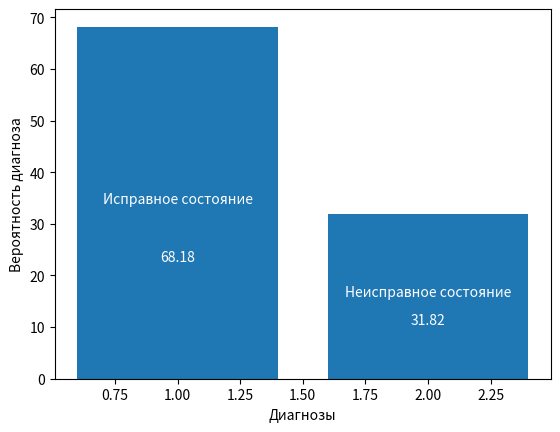

Write the Python code that produced this figure.
# Part 1

from math import *
import numpy as np
import matplotlib.pyplot as plt

class Analysis:

	_N = 1000
	_D = np.array([900, 100]) # исправный подшипник, неисправный подшипник

	_Ki = np.zeros(3, dtype='O') #input data

	_conditions = np.array(['good', 'bad']) # good bad types

	# K1 - вибрация
	# K11 - вибрация в диапазоне 0.25-0.5
	# K12 - вибрация в диапазоне 0.5-0.75
	# K13 - вибрация в диапазоне > 0.75

	_K1_states = np.array([
		[0.25, 0.5],
		[0.5, 0.75],
		[0.75, float('inf')]
	])

	_PrK1 = np.array([
		np.array([ # good
			0.7,
			0.2,
			0.1
		]),
		np.array([ # bad
			0.05,
			0.15,
			0.8
		])
	])


	# K2 - температура
	# K21 - температура в диапазоне 50-70 С
	# K22 - температура в диапазоне 70-90 С
	# K23 - температура в диапазоне > 90 С

	_K2_states = np.array([
		[50, 70],
		[70, 90],
		[90, float('inf')]
	])

	_PrK2 = np.array([
		np.array([ # good
			0.8,
			0.1,
			0.1
		]),
		np.array([ # bad
			0.07,
			0.08,
			0.85
		])
	])

	# K3 - загрязнение смазки
	# K31 - в пределах нормы
	# K32 – повышенное

	_K3_states = np.array(['normal', 'high'])

	_PrK3 = np.array([
		np.array([ # good
			0.9,
			0.1
		]),
		np.array([ # bad
			0.3,
			0.7
		])
	])

	_result = None

	def __init__(self, K1, K2, K3):
		self._Ki[0] = K1
		self._Ki[1] = K2
		self._Ki[2] = K3

	def getResults(self):
		return self._result

	def _getPrK(self, index, conditionId):
		if (index == 0):
			return self._getPrK1(self._Ki[index], conditionId)
		elif (index == 1):
			return self._getPrK2(self._Ki[index], conditionId)
		elif (index == 2):
			return self._getPrK3(self._Ki[index], conditionId)

	def _getPrK1(self, K1, conditionId):
		for i in range(np.size(self._K1_states)):
			if (K1 >= self._K1_states[i][0] and K1 < self._K1_states[i][1]):
				return self._PrK1[conditionId][i]

	def _getPrK2(self, K2, conditionId):
		for i in range(np.size(self._K2_states)):
			if (K2 >= self._K2_states[i][0] and K2 < self._K2_states[i][1]):
				return self._PrK2[conditionId][i]

	def _getPrK3(self, K3, conditionId):
		for i in range(np.size(self._K3_states)):
			if (K3 == self._K3_states[i]):
				return self._PrK3[conditionId][i]

	def calc(self):
		PrK_D = np.ones(np.size(self._conditions))
		for i in range(np.size(self._conditions)):
			for j in range(np.size(self._Ki)):
				PrK_D[i] *= self._getPrK(j, i)

		PrD = np.zeros(np.size(self._conditions))
		for i in range(np.size(PrD)):
			PrD[i] = self._D[i] / self._N

		denominator = 0
		for j in range(np.size(self._conditions)):
			denominator += PrD[j] * PrK_D[j]

		PrD_K = np.zeros(np.size(self._conditions))
		for i in range(np.size(PrD)):
			PrD_K[i] = PrD[i] * PrK_D[i] / denominator

		self._result = PrD_K
		return self._result

	def printInfo(self):
		print('--------')
		print('Дано: ')
		for i in range(np.size(self._K1_states)):
			if (self._Ki[0] >= self._K1_states[i][0] and self._Ki[0] < self._K1_states[i][1]):
				print(f' вибрации в диапазоне {self._K1_states[i][0]}-{self._K1_states[i][1]} (признак K1[{i}])')
				break
		for i in range(np.size(self._K2_states)):
			if (self._Ki[1] >= self._K2_states[i][0] and self._Ki[1] < self._K2_states[i][1]):
				print(f' температуре в диапазоне {self._K2_states[i][0]}-{self._K2_states[i][1]} (признак K2[{i}])')
				break
		for i in range(np.size(self._K3_states)):
			if (self._Ki[2] == self._K3_states[i]):
				print(f' загрязнение смазки: "{self._K3_states[i]}" (признак K3[{i}])')
				break

	def printResult(self):
		print('--------')
		print(f'Вероятность исправного состояния (D1):   {round(self._result[0]*100, 2)} %')
		print(f'Вероятность неисправного состояния (D2): {round(self._result[1]*100, 2)} %')

	def drawPlot(self, results):
		x = [1, 2]
		y = [round(results[0]*100, 2), round(results[1]*100,2)] 
		 
		plt.bar(x, y)
		plt.rcParams.update({'text.color': "w"})
		plt.text(x[0], y[0]/2, 'Исправное состояние', ha='center') 
		plt.text(x[0], y[0]/3, y[0],ha='center') 
		plt.text(x[1], y[1]/2, 'Неисправное состояние', ha='center') 
		plt.text(x[1], y[1]/3, y[1], ha='center')
		plt.xlabel('Диагнозы') 
		plt.ylabel('Вероятность диагноза') 
		plt.show()

if __name__ == '__main__':
	anal = Analysis(0.6, 80, 'high')
	anal.calc()
	anal.printInfo()
	anal.printResult()
	anal.drawPlot(anal.getResults())